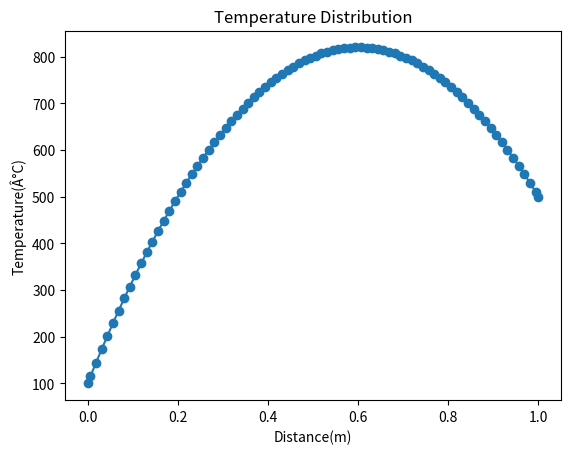

Python code for this plot:
# -- coding: utf-8 --
"""
Spyder Editor

This is a temporary script file.
"""
import time
start= time.process_time()

from numpy import mean, sqrt, square
from scipy import sparse
import math
import numpy as np
import matplotlib.pyplot as plt

#Definición de variables
nl=3

dxlh=[0.0125]; Lenght=1.0 #m
nlh=[math.ceil(Lenght/dxlh[0]+2)]
n=int(nlh[0])
x=np.zeros(n)
aWlh=[np.zeros(n)];aPlh=[np.zeros(n)];aElh=[np.zeros(n)];Sulh=[np.zeros(n)]
rlh=[np.zeros(n)]; elh=[np.zeros(n)]; elhp=[np.zeros(n)]        
Itrp=[0]
Rstr=[0]


rh=np.zeros(int(nlh[0]))
T=150*np.ones(nlh[0])

A=0.01; k=5; q=20000; TA=100; TB=500;

tolerance=1e-7; max_iter=10000; count_iter=0; residual=1.0; iter_GS=0

#Ecuaciones discretizadas
#________________________
def Ecdiscreta(aW, aP, aE, Su,dx,k,A,q,TA,TB,n):
 
    for i in range(1,n-1):  
   
        aW[i]=k*A/dx
        aE[i]=k*A/dx
        sp=-2*k*A/dx
             
        if i==1:             #Para el primer nodo
            aW[i]=0
            Su[i]=q*A*dx+2*k*A*TA/dx

        elif i==n-2:            #Para el último nodo
            aE[i]=0
            Su[i]=q*A*dx+2*k*A*TB/dx

        else:   #Para los nodos intermedios
            sp=0
            Su[i]=q*A*dx
           
        aP[i]=aW[i]+aE[i]-sp  
           
    return aW,aP,aE,Su
#________________________
def SOR(aW,aP,aE,Su,n,T,iter_max):
   
    param=1.2
    T0=T
 
    iter_GS=0
    while iter_GS < iter_max :  
        for i in range(1,n-1):
           
            T[i]=(1.0-param)*T0[i]+param*(Su[i]+aW[i]*T[i-1]+aE[i]*T[i+1])/aP[i]
   
        iter_GS=iter_GS+1
             
    return T
#________________________
def Residual(aW,aP,aE,Su,nmh,T):

    rh=np.zeros(nmh)
    for i in range(1,nmh-1):  #i+1=número de nodo
        rh[i]=Su[i]-(-aW[i]*T[i-1]+aP[i]*T[i]-aE[i]*T[i+1])
        
    residual=sqrt(mean(square(rh)))          
     
    return rh,residual
#_______________________
def Parametros(i):
   
    dxlh.append((2**i)*dxlh[0])
    nlh.append(math.ceil(Lenght/dxlh[i])+2)
    aWlh.append(np.zeros(int(nlh[i])))
    aPlh.append(np.zeros(int(nlh[i])))
    aElh.append(np.zeros(int(nlh[i])))
    Sulh.append(np.zeros(int(nlh[i])))
    Itrp.append(np.zeros([int(nlh[i-1]),int(nlh[i])]))
    Rstr.append(np.zeros([int(nlh[i]),int(nlh[i-1])]))
   
    rlh.append(np.zeros(int(nlh[i])))
    elh.append(np.zeros(int(nlh[i])))    
    elhp.append(0)
#________________________

def Restriction(n_r):

    for i in range (1,n_r):        
    #Definicion de Parámetros    
        if iter_GS==0:
            Parametros(i)
       
     #Restricción
        Itrp[i]= M_Interpolation(nlh[i-1],nlh[i],Itrp[i])
        Rstr[i]=Itrp[i].T
        rlh[i]=np.dot(Rstr[i]/4,rlh[i-1])
        aWlh[i],aPlh[i],aElh[i],Sulh[i]=Ecdiscreta(aWlh[i],aPlh[i],aElh[i],Sulh[i],dxlh[i],k,A,q,TA,TB,nlh[i]) #Se calculan los coeficientes aW,aE,ap,Su,Sp
        elh[i]=SOR(aWlh[i],aPlh[i],aElh[i],rlh[i],nlh[i],elh[i],10)
       
       
        if i!=nl-1:
            for j in range(1,nlh[i]-1):
                rlh[i][j]=rlh[i][j]+aWlh[i][j]*elh[i][j-1]+aElh[i][j]*elh[i][j+1]-aPlh[i][j]*elh[i][j]

#________________________
def Prolongation(n_p):
   
    for i in range(1,n_p):    
        elhp[i]=np.dot(Itrp[nl-i]/2,elh[nl-i])
        elh[nl-i-1]=elh[nl-i-1]+elhp[i]
#________________________    


def V_Cycle():    
 
    Restriction(3)
    Prolongation(3)

#________________________
def W_Cycle():    
 
    Restriction(3)
    Prolongation(1)
    Restriction(1)
    Prolongation(2)
    Restriction(2)
    Prolongation(1)
    Restriction(1)
    Prolongation(3)
#________________________
def F_Cycle():

    Restriction(3)
    Prolongation(1)
    Restriction(1)
    Prolongation(2)
    Restriction(2)
    Prolongation(3)
#________________________

def boundaries(T,n,dx,TA,TB):
    T[0]=TA
    T[n-1]=TB
   
    return T

#________________________
def Plot_T(T,x,dx,Lenght,n):
    x[1]=dx/2
    x[n-1]=Lenght
    for i in range(2,n-1):  
        x[i]=x[i-1]+dx
 
    plt.plot(x,T,marker ="o")
    plt.xlabel('Distance(m)')
    plt.ylabel('Temperature(Â°C)')
    plt.title('Temperature Distribution')
    plt.show()
#________________________

def M_Interpolation(n,n2,Itrp):

    V=np.ones(n2)
    Itrp[1,1]=V[1]
    Itrp[n-2,n2-2]=2*V[n2-1]
   
    for i in range(1,int(n/2-1)):
        Itrp[2*i,i]=2*V[1]
        Itrp[2*i+1,i]=V[1]
        Itrp[2*i+1,i+1]=V[1]            
         
    return Itrp            

#________________________
#Programa principal

aWlh[0],aPlh[0],aElh[0],Sulh[0]=Ecdiscreta(aWlh[0],aPlh[0],aElh[0],Sulh[0],dxlh[0],k,A,q,TA,TB,nlh[0]) #Se calculan los coeficientes aW,aE,ap,Su,Sp

while iter_GS < max_iter and residual > tolerance:  
       
    T=SOR(aWlh[0],aPlh[0],aElh[0],Sulh[0],nlh[0],T,5)  
    rlh[0],residual=Residual(aWlh[0],aPlh[0],aElh[0],Sulh[0],nlh[0],T)

    V_Cycle()

    T=T+elhp[nl-1]
    T=SOR(aWlh[0],aPlh[0],aElh[0],Sulh[0],nlh[0],T,2)  
    iter_GS=iter_GS+1    
    rlh[0],residual=Residual(aWlh[0],aPlh[0],aElh[0],Sulh[0],nlh[0],T)
   
T=boundaries(T,nlh[0],dxlh[0],TA,TB)
Plot_T(T,x,dxlh[0],Lenght,nlh[0])

print(T)
print(residual)
print(iter_GS)
end= time.process_time()
print(end-start)

